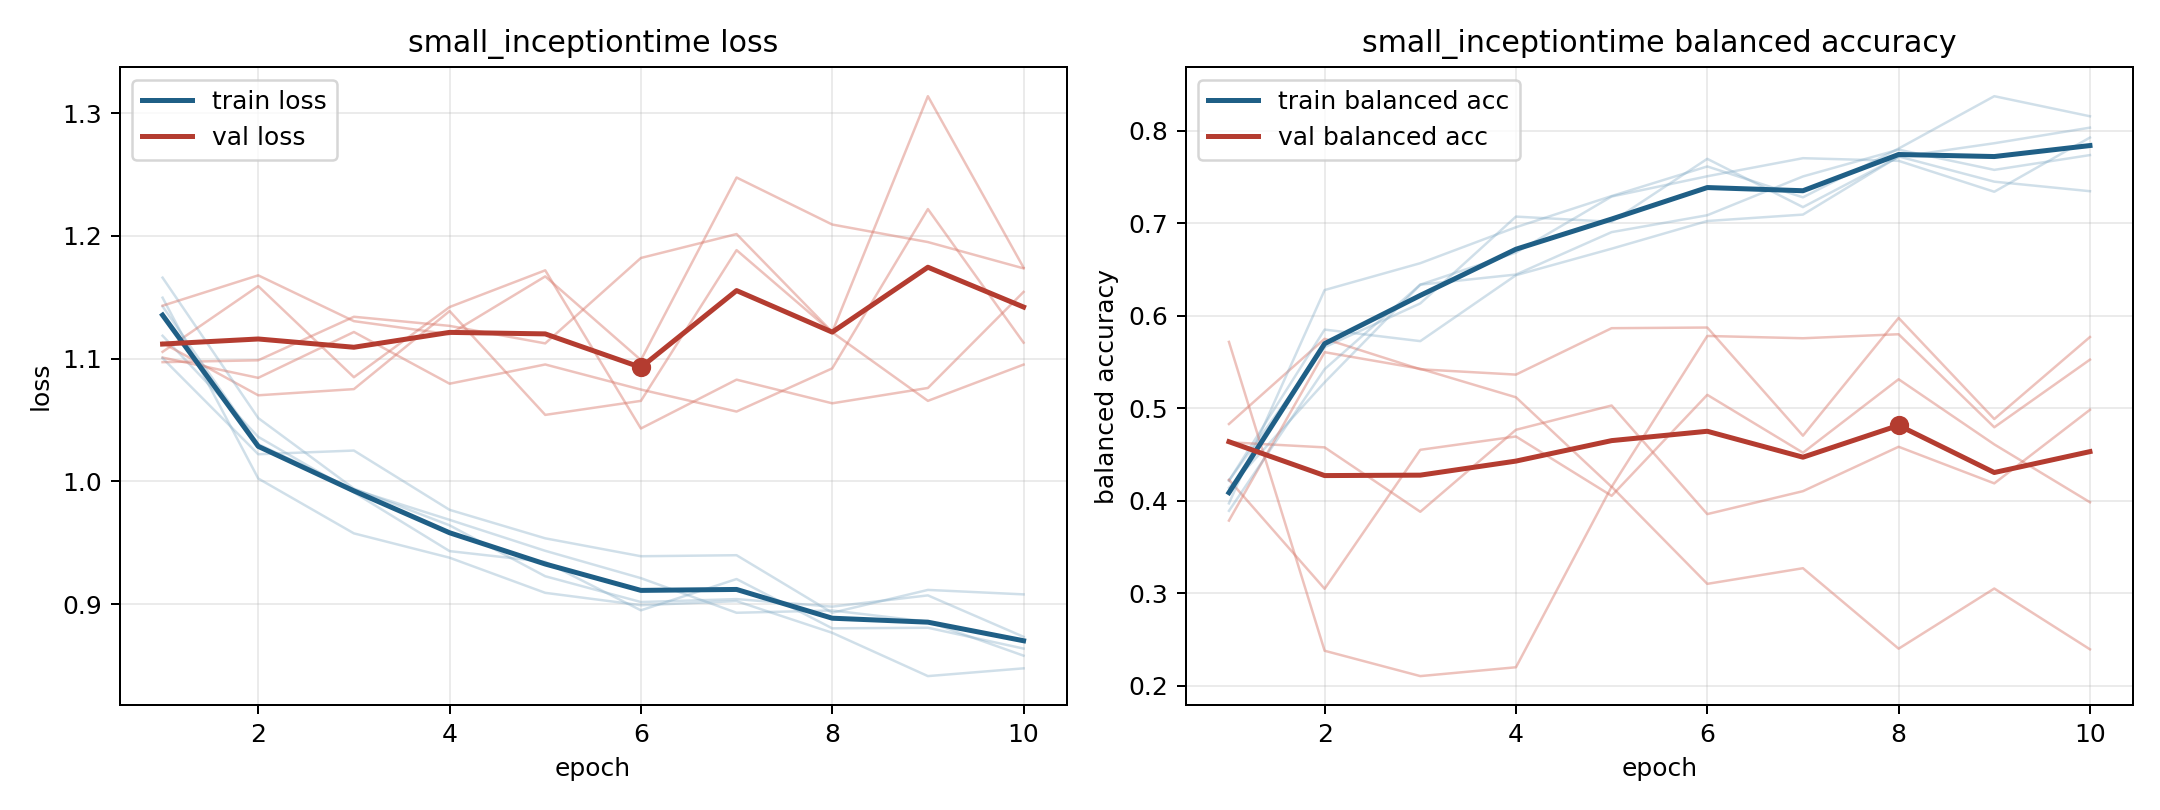

The table this chart was drawn from, first rows:
model, fold, epoch, train_loss, train_balanced_accuracy, val_loss, val_balanced_accuracy
small_inceptiontime, 1, 1, 1.119, 0.422, 1.113, 0.483
small_inceptiontime, 1, 2, 1.036, 0.5661, 1.07, 0.5752
small_inceptiontime, 1, 3, 0.991, 0.6134, 1.075, 0.5422
small_inceptiontime, 1, 4, 0.9432, 0.7073, 1.139, 0.5364
small_inceptiontime, 1, 5, 0.9345, 0.7017, 1.054, 0.5866
small_inceptiontime, 1, 6, 0.895, 0.7698, 1.066, 0.5873
small_inceptiontime, 1, 7, 0.9205, 0.7176, 1.188, 0.4704
small_inceptiontime, 1, 8, 0.8803, 0.7718, 1.121, 0.5978
small_inceptiontime, 1, 9, 0.8808, 0.7867, 1.066, 0.4884
small_inceptiontime, 1, 10, 0.8638, 0.8036, 1.095, 0.5771
small_inceptiontime, 2, 1, 1.166, 0.414, 1.101, 0.3785
small_inceptiontime, 2, 2, 1.052, 0.5281, 1.084, 0.5607
small_inceptiontime, 2, 3, 0.9941, 0.6337, 1.122, 0.5427
small_inceptiontime, 2, 4, 0.9642, 0.6685, 1.08, 0.5119
small_inceptiontime, 2, 5, 0.9227, 0.7291, 1.095, 0.415
small_inceptiontime, 2, 6, 0.9017, 0.751, 1.075, 0.5782
small_inceptiontime, 2, 7, 0.9041, 0.7705, 1.057, 0.5757
small_inceptiontime, 2, 8, 0.898, 0.7677, 1.092, 0.5801
small_inceptiontime, 2, 9, 0.9071, 0.7342, 1.222, 0.4795
small_inceptiontime, 2, 10, 0.8734, 0.7929, 1.113, 0.5526
small_inceptiontime, 3, 1, 1.1, 0.4216, 1.106, 0.4227
small_inceptiontime, 3, 2, 1.022, 0.5851, 1.159, 0.3047
small_inceptiontime, 3, 3, 1.025, 0.5726, 1.085, 0.4551
small_inceptiontime, 3, 4, 0.9768, 0.6439, 1.142, 0.4695
small_inceptiontime, 3, 5, 0.9536, 0.6726, 1.172, 0.4053
small_inceptiontime, 3, 6, 0.939, 0.7026, 1.043, 0.5145
small_inceptiontime, 3, 7, 0.9399, 0.7095, 1.083, 0.4519
small_inceptiontime, 3, 8, 0.893, 0.7724, 1.064, 0.5314
small_inceptiontime, 3, 9, 0.9116, 0.7451, 1.076, 0.4609
small_inceptiontime, 3, 10, 0.908, 0.7348, 1.154, 0.3983
small_inceptiontime, 4, 1, 1.15, 0.3971, 1.097, 0.4632
small_inceptiontime, 4, 2, 1.002, 0.6279, 1.099, 0.4577
small_inceptiontime, 4, 3, 0.9577, 0.6569, 1.134, 0.388
small_inceptiontime, 4, 4, 0.9378, 0.6958, 1.127, 0.4767
small_inceptiontime, 4, 5, 0.9092, 0.7296, 1.112, 0.503
small_inceptiontime, 4, 6, 0.8991, 0.7616, 1.182, 0.3855
small_inceptiontime, 4, 7, 0.9025, 0.7282, 1.202, 0.4103
small_inceptiontime, 4, 8, 0.8767, 0.781, 1.122, 0.4584
small_inceptiontime, 4, 9, 0.8414, 0.8376, 1.314, 0.4188
small_inceptiontime, 4, 10, 0.8477, 0.8159, 1.174, 0.4983
small_inceptiontime, 5, 1, 1.143, 0.3891, 1.143, 0.5718
small_inceptiontime, 5, 2, 1.03, 0.5423, 1.168, 0.2377
small_inceptiontime, 5, 3, 0.9934, 0.6337, 1.131, 0.2103
small_inceptiontime, 5, 4, 0.9687, 0.6447, 1.12, 0.2198
small_inceptiontime, 5, 5, 0.9435, 0.6906, 1.167, 0.4152
small_inceptiontime, 5, 6, 0.9212, 0.7088, 1.099, 0.31
small_inceptiontime, 5, 7, 0.893, 0.7508, 1.248, 0.327
small_inceptiontime, 5, 8, 0.8948, 0.7798, 1.209, 0.2399
small_inceptiontime, 5, 9, 0.8857, 0.7579, 1.195, 0.305
small_inceptiontime, 5, 10, 0.858, 0.7739, 1.174, 0.2392
